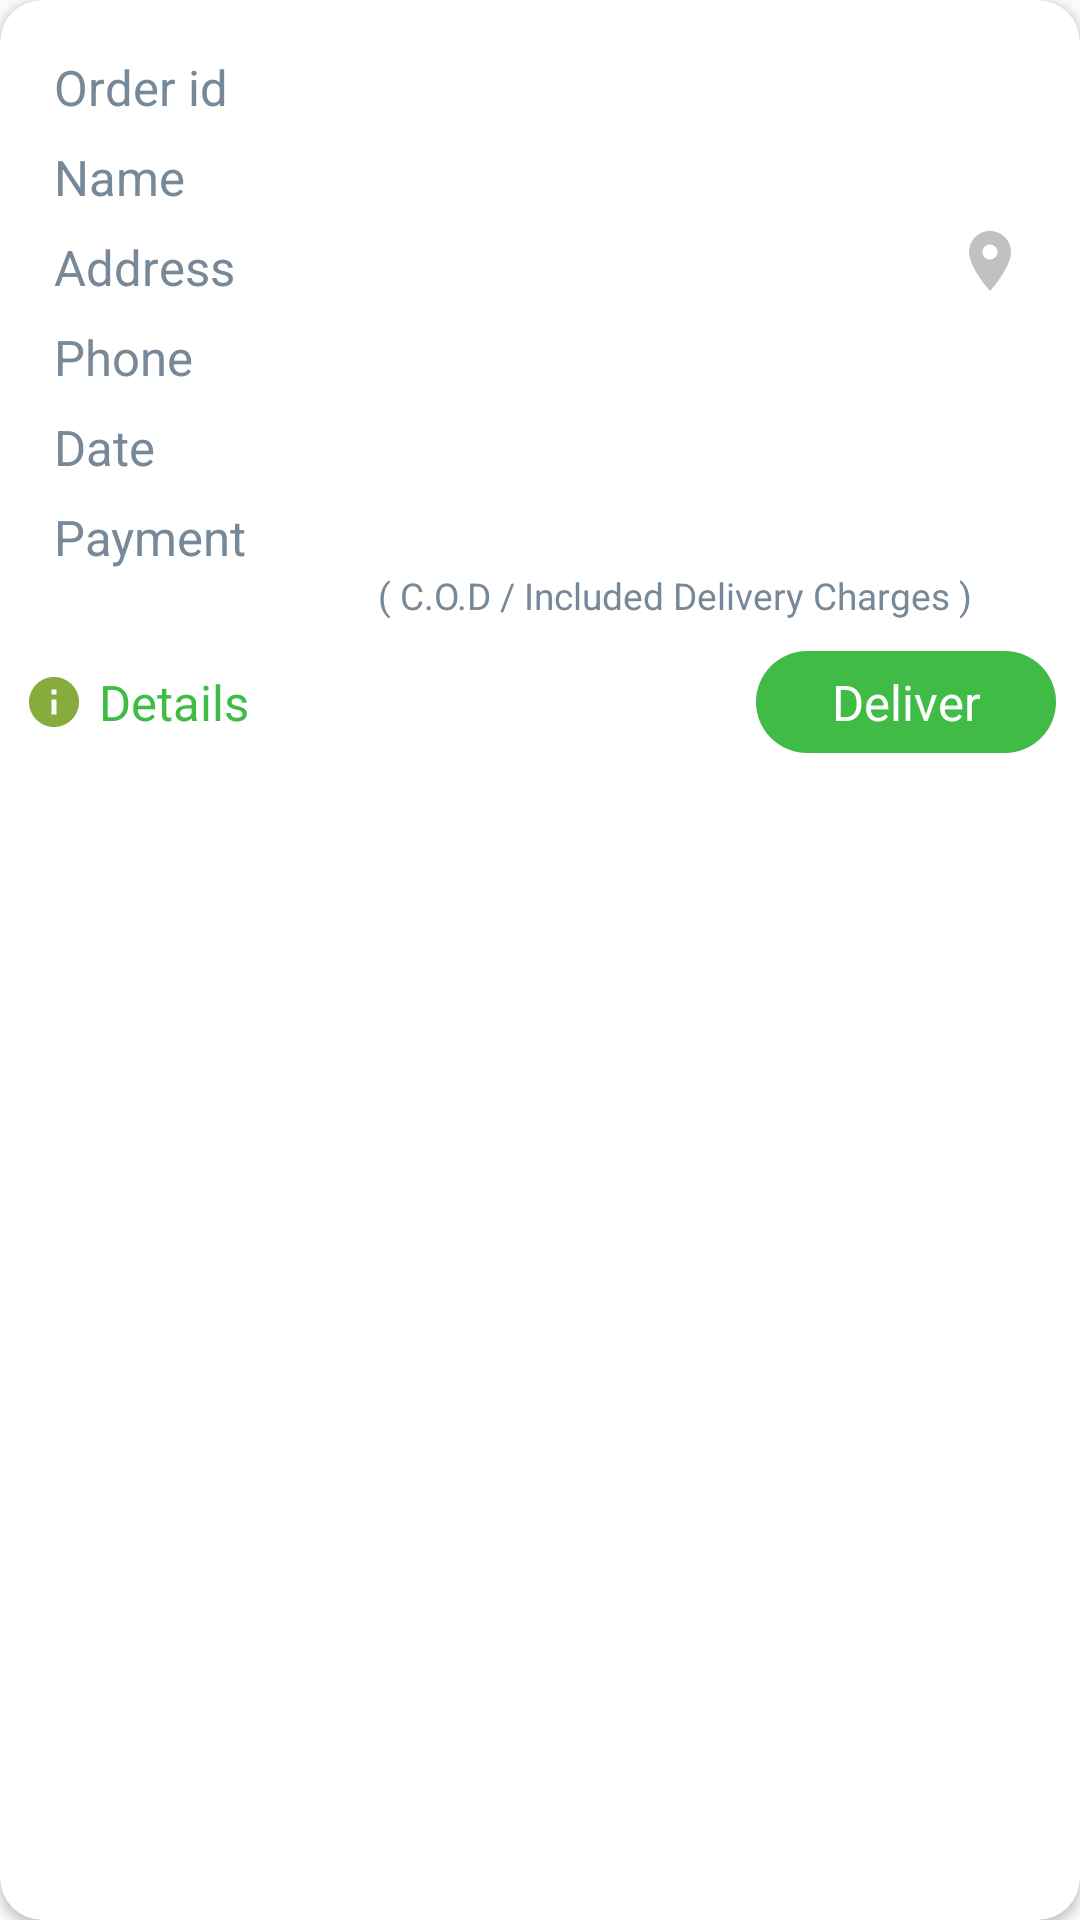

Here is an Android app screen rendered from its layout file. Give the layout XML and the strings, colors and styles it references.
<!-- AndroidManifest.xml: application theme AppTheme.NoActionBar -->
<!-- res/layout/adapter_delivery.xml -->
<?xml version="1.0" encoding="utf-8"?>
<androidx.cardview.widget.CardView
    xmlns:android="http://schemas.android.com/apk/res/android"
    android:layout_width="match_parent"
    android:layout_height="wrap_content"
    xmlns:app="http://schemas.android.com/apk/res-auto"
    android:layout_margin="10dp"
    app:cardCornerRadius="14dp"
    android:elevation="5dp"

    >

    <RelativeLayout
        android:layout_width="match_parent"
        android:layout_height="wrap_content"
        android:padding="8dp"
        >


    <RelativeLayout
        android:id="@+id/rlyt"
        android:layout_width="match_parent"
        android:layout_height="wrap_content"
        android:orientation="horizontal"
        android:layout_below="@+id/lnerr1"
        >
        <ImageView
            android:layout_width="wrap_content"
            android:layout_height="wrap_content"
            android:src="@drawable/ic_info"
            android:layout_alignParentStart="true"
            android:layout_alignParentLeft="true"
            android:layout_centerVertical="true"
            />

        <TextView
            android:id="@+id/details_buttn"
            android:layout_width="100dp"
            android:layout_height="34dp"
            android:text="Details"
            android:textColor="@color/colorPrimary"
            android:textSize="8pt"
            android:textAlignment="center"
            android:gravity="center_vertical|center_horizontal"
            android:layout_gravity="end"
            style="@style/bold_tx"
            android:layout_centerVertical="true"
            />
        <TextView
            android:id="@+id/finish_buttn"
            android:layout_width="100dp"
            android:layout_height="34dp"
            android:text="Deliver"
            android:textColor="@color/white"
            android:textSize="8pt"
            android:textAlignment="center"
            android:background="@drawable/button"
            android:gravity="center_vertical|center_horizontal"
            android:layout_gravity="end"
            style="@style/bold_tx"
            android:layout_alignParentEnd="true"
            android:layout_alignParentRight="true"
            android:layout_centerVertical="true"
            />
    </RelativeLayout>

        <LinearLayout
            android:id="@+id/lnerr1"
            android:layout_width="match_parent"
            android:layout_height="wrap_content"
            android:orientation="vertical"
            android:padding="10dp"
            >

            <LinearLayout
                android:layout_width="match_parent"
                android:layout_height="wrap_content"
                android:orientation="horizontal">

                <TextView
                    android:layout_width="match_parent"
                    android:layout_height="wrap_content"
                    android:layout_weight="2"
                    android:text="Order id "
                    android:textColor="@color/grey"
                    android:textSize="8pt"
                    style="@style/tx_vu"
                    android:singleLine="false"
                    />


                <TextView
                    android:id="@+id/p_oidd"
                    android:layout_width="match_parent"
                    android:layout_height="wrap_content"
                    android:layout_weight="1"
                    android:textColor="@color/black"
                    android:textSize="8pt"
                    style="@style/tx_vu"
                    android:singleLine="false"
                    />

            </LinearLayout>
            <LinearLayout
                android:layout_width="match_parent"
                android:layout_height="wrap_content"
                android:orientation="horizontal">

                <TextView
                    android:layout_width="match_parent"
                    android:layout_height="wrap_content"
                    android:text="Name "
                    android:textColor="@color/grey"
                    android:layout_weight="2"
                    android:textSize="8pt"
                    android:layout_marginTop="8dp"
                    style="@style/tx_vu"
                    android:singleLine="false"
                    />

                <TextView
                    android:id="@+id/p_nmm"
                    android:layout_width="match_parent"
                    android:layout_height="wrap_content"
                    android:layout_weight="1"
                    android:textColor="@color/black"
                    android:textSize="8pt"
                    style="@style/tx_vu"
                    android:layout_marginTop="8dp"
                    android:singleLine="false"
                    />
            </LinearLayout>
            <LinearLayout
                android:layout_width="match_parent"
                android:layout_height="wrap_content"
                android:orientation="horizontal">


                <TextView
                    android:layout_width="match_parent"
                    android:layout_height="wrap_content"
                    android:text="Address "
                    android:layout_weight="2"
                    android:textColor="@color/grey"
                    android:textSize="8pt"
                    android:layout_marginTop="8dp"
                    style="@style/tx_vu"
                    android:singleLine="false"
                    />


                <TextView
                    android:id="@+id/p_addr"
                    android:layout_width="match_parent"
                    android:layout_height="wrap_content"
                    android:layout_weight="1"
                    android:textColor="@color/black"
                    android:textSize="8pt"
                    android:layout_marginLeft="13dp"
                    style="@style/tx_vu"
                    android:layout_marginTop="8dp"
                    android:singleLine="false"
                    />

                <ImageView
                    android:id="@+id/icon_map"
                    android:layout_width="wrap_content"
                    android:layout_height="wrap_content"
                    android:src="@drawable/ic_map"
                    android:layout_gravity="center_vertical"
                    android:layout_marginTop="2dp"
                    />


            </LinearLayout>

            <LinearLayout
                android:layout_width="match_parent"
                android:layout_height="wrap_content"
                android:orientation="horizontal">


                <TextView
                    android:layout_width="match_parent"
                    android:layout_height="wrap_content"
                    android:text="Phone "
                    android:layout_weight="2"
                    android:textColor="@color/grey"
                    android:textSize="8pt"
                    android:layout_marginTop="8dp"
                    style="@style/tx_vu"
                    android:singleLine="false"
                    />


                <TextView
                    android:id="@+id/p_phone"
                    android:layout_width="match_parent"
                    android:layout_height="wrap_content"
                    android:layout_weight="1"
                    android:textColor="@color/black"
                    android:textSize="8pt"
                    style="@style/tx_vu"
                    android:layout_marginTop="8dp"
                    android:singleLine="false"
                    />
            </LinearLayout>

            <LinearLayout
                android:layout_width="match_parent"
                android:layout_height="wrap_content"
                android:orientation="horizontal">



                <TextView
                    android:layout_width="match_parent"
                    android:layout_height="wrap_content"
                    android:layout_weight="2"
                    android:text="Date "
                    android:textColor="@color/grey"
                    android:textSize="8pt"
                    android:layout_marginTop="8dp"
                    style="@style/tx_vu"
                    android:singleLine="false"
                    />
                <TextView
                    android:id="@+id/p_dte"
                    android:layout_width="match_parent"
                    android:layout_height="wrap_content"
                    android:layout_weight="1"
                    android:textColor="@color/black"
                    android:textSize="8pt"
                    style="@style/tx_vu"
                    android:layout_marginTop="8dp"
                    android:singleLine="false"
                    />
            </LinearLayout>

            <LinearLayout
                android:layout_width="match_parent"
                android:layout_height="wrap_content"
                android:orientation="horizontal">

                <TextView
                    android:layout_width="match_parent"
                    android:layout_height="wrap_content"
                    android:text="Payment "
                    android:layout_weight="2"
                    android:textColor="@color/grey"
                    android:textSize="8pt"
                    android:layout_marginTop="8dp"
                    style="@style/tx_vu"
                    android:singleLine="false"
                    />
                <LinearLayout
                    android:layout_width="match_parent"
                    android:layout_height="wrap_content"
                    android:orientation="vertical"
                    android:layout_weight="1"
                    android:layout_marginTop="8dp"
                    >
                <TextView
                    android:id="@+id/p_paymnt"
                    android:layout_width="match_parent"
                    android:layout_height="wrap_content"
                    android:layout_weight="1"
                    android:textColor="@color/black"
                    android:textSize="8pt"
                    style="@style/tx_vu"
                    android:singleLine="false"
                    />
                    <TextView
                        android:layout_width="match_parent"
                        android:layout_height="wrap_content"
                        android:layout_weight="1"
                        android:text="@string/charges"
                        android:textSize="6pt"
                        android:singleLine="true"
                        android:textColor="@color/grey"
                        />
                </LinearLayout>
            </LinearLayout>
        </LinearLayout>
    </RelativeLayout>

</androidx.cardview.widget.CardView>
<!-- resources referenced by this layout -->
<resources>
  <color name="black">#000000</color>
  <color name="colorPrimary">#40BB45</color>
  <color name="grey">#778899</color>
  <color name="white">#FFFFFF</color>
  <!-- drawable button (drawable) -->
  <?xml version="1.0" encoding="utf-8"?>
  <ripple xmlns:android="http://schemas.android.com/apk/res/android"
      xmlns:tools="http://schemas.android.com/tools"
      android:color="#87CEFA"
      tools:targetApi="lollipop">
      <item>
          <shape android:shape="rectangle">
              <gradient
                  android:type="linear"
                  android:startColor="@color/colorPrimary"
                  android:endColor="@color/colorPrimary"
                  />
              <corners android:radius="20pt" />
          </shape>
      </item>
  </ripple>
  <!-- drawable ic_info (drawable) -->
  <vector android:height="20dp"
      android:tint="#86AC3D"
      android:viewportHeight="24.0"
      android:viewportWidth="24.0"
      android:width="20dp"
      xmlns:android="http://schemas.android.com/apk/res/android">
      <path android:fillColor="#FF000000"
          android:pathData="M12,2C6.48,2 2,6.48 2,12s4.48,10 10,10 10,-4.48 10,-10S17.52,2 12,2zM13,17h-2v-6h2v6zM13,9h-2L11,7h2v2z"/>
  </vector>
  <!-- drawable ic_map (drawable) -->
  <vector android:height="24dp" android:tint="#C1C1C1"
      android:viewportHeight="24.0" android:viewportWidth="24.0"
      android:width="24dp" xmlns:android="http://schemas.android.com/apk/res/android">
      <path android:fillColor="#FF000000" android:pathData="M12,2C8.13,2 5,5.13 5,9c0,5.25 7,13 7,13s7,-7.75 7,-13c0,-3.87 -3.13,-7 -7,-7zM12,11.5c-1.38,0 -2.5,-1.12 -2.5,-2.5s1.12,-2.5 2.5,-2.5 2.5,1.12 2.5,2.5 -1.12,2.5 -2.5,2.5z"/>
  </vector>
  <string name="charges">( C.O.D / Included Delivery Charges )</string>
  <style name="bold_tx" parent="android:Widget.TextView">
          <item name="fontPath">fonts/Kollektif-Bold.ttf</item>
      </style>
  <style name="tx_vu" parent="android:Widget.TextView">
          <item name="fontPath">fonts/Roboto-Regular.ttf</item>
          <item name="android:textSize">12dp</item>
      </style>
  <style name="AppTheme.NoActionBar">
          <item name="windowActionBar">false</item>
          <item name="windowNoTitle">true</item>
      </style>
</resources>
